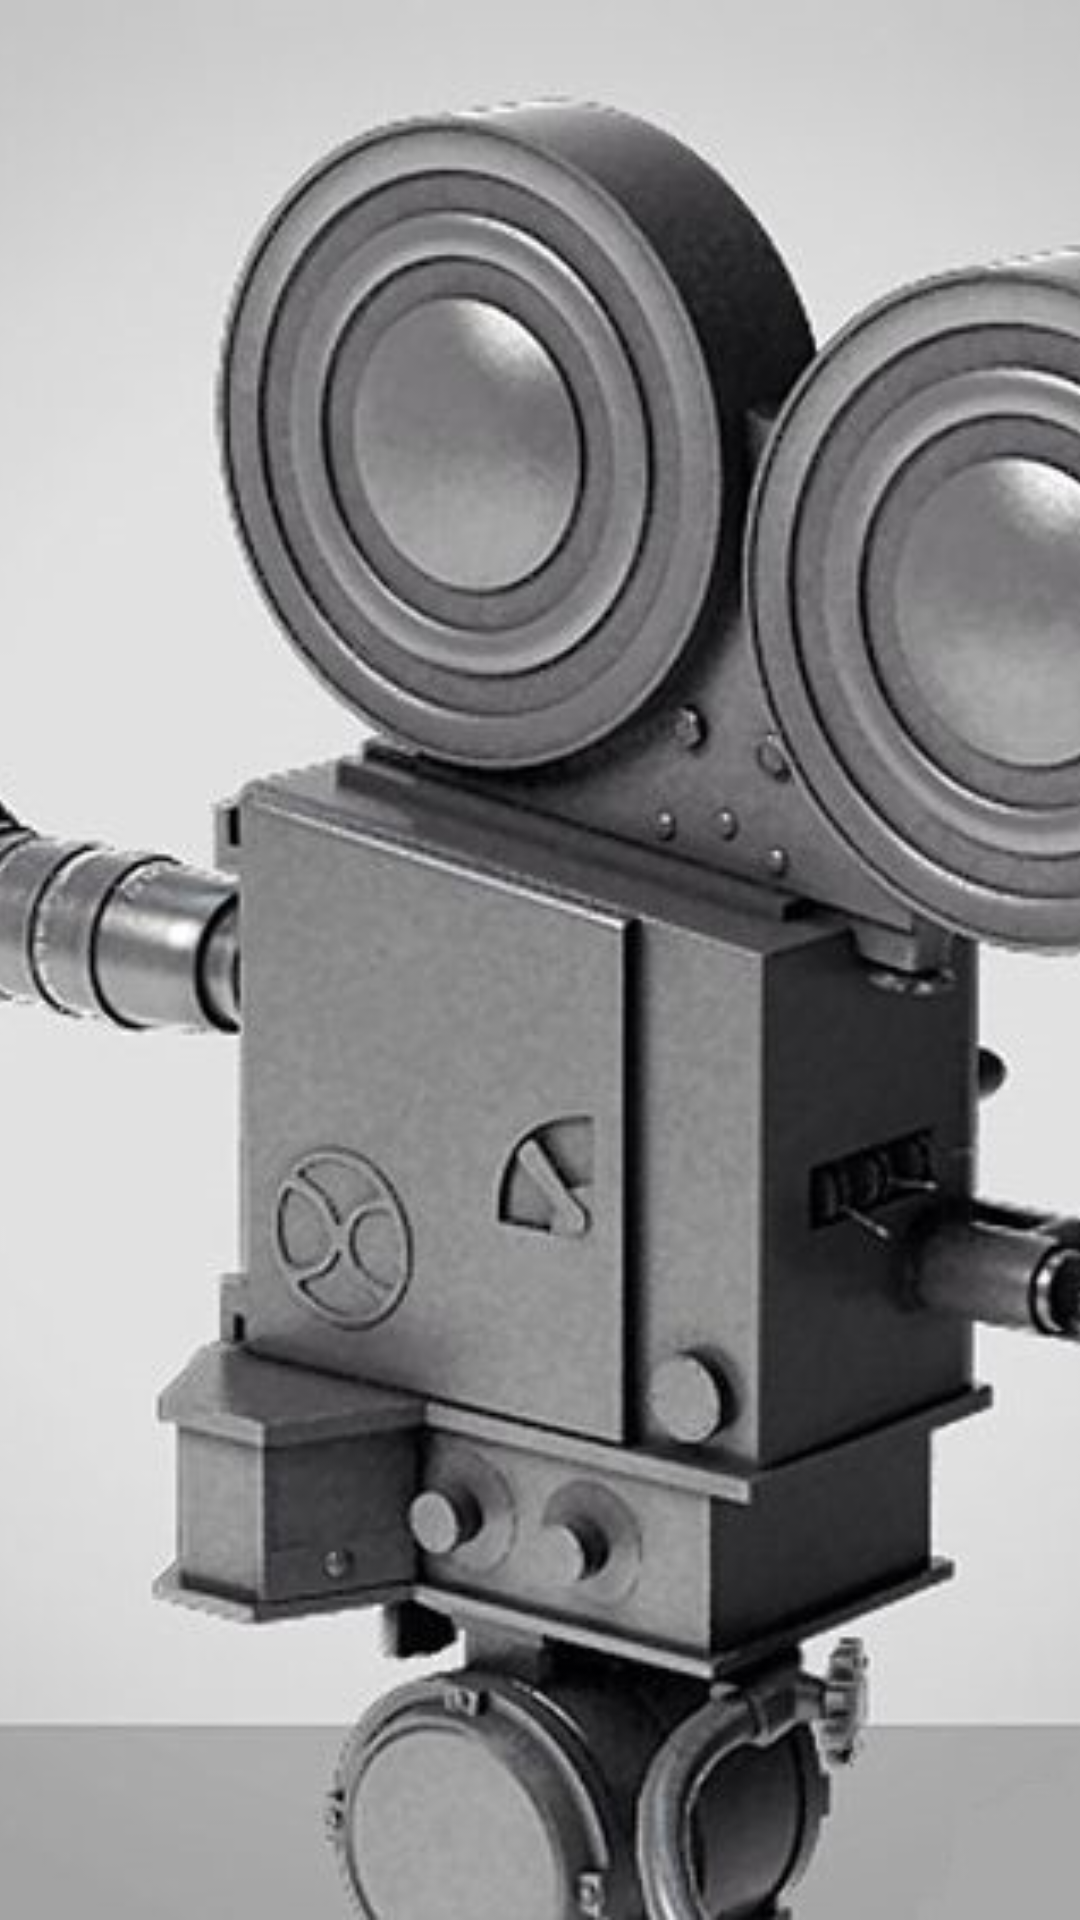

Layout XML and referenced resources for this Android screen:
<!-- AndroidManifest.xml: application theme AppTheme -->
<!-- res/layout/content_main.xml -->
<?xml version="1.0" encoding="utf-8"?>
<android.support.constraint.ConstraintLayout xmlns:android="http://schemas.android.com/apk/res/android"
    xmlns:app="http://schemas.android.com/apk/res-auto"
    xmlns:tools="http://schemas.android.com/tools"
    android:layout_width="match_parent"
    android:layout_height="match_parent"
    app:layout_behavior="@string/appbar_scrolling_view_behavior"
    tools:context="com.example.user.movierecorder.MainActivity"
    tools:showIn="@layout/app_bar_main">

    <ImageView
        android:layout_width="fill_parent"
        android:layout_height="fill_parent"
        android:scaleType="centerCrop"
        android:adjustViewBounds="true"
        app:srcCompat="@drawable/movie2"/>

</android.support.constraint.ConstraintLayout>
<!-- res/layout/app_bar_main.xml (included above) -->
<?xml version="1.0" encoding="utf-8"?>
<android.support.design.widget.CoordinatorLayout xmlns:android="http://schemas.android.com/apk/res/android"
    xmlns:app="http://schemas.android.com/apk/res-auto"
    xmlns:tools="http://schemas.android.com/tools"
    android:layout_width="match_parent"
    android:layout_height="match_parent"
    tools:context="com.example.user.movierecorder.MainActivity">

    <android.support.design.widget.AppBarLayout
        android:layout_width="match_parent"
        android:layout_height="wrap_content"
        android:theme="@style/AppTheme.AppBarOverlay">

        <android.support.v7.widget.Toolbar
            android:id="@+id/toolbar"
            android:layout_width="match_parent"
            android:layout_height="?attr/actionBarSize"
            android:background="?attr/colorPrimary"
            app:popupTheme="@style/AppTheme.PopupOverlay" />

    </android.support.design.widget.AppBarLayout>

    <include layout="@layout/content_main" />


</android.support.design.widget.CoordinatorLayout>
<!-- resources referenced by this layout -->
<resources>
  <!-- drawable movie2: jpeg bitmap (drawable, 60038 bytes) -->
  <style name="AppTheme.AppBarOverlay" parent="ThemeOverlay.AppCompat.Dark.ActionBar" />
  <style name="AppTheme.PopupOverlay" parent="ThemeOverlay.AppCompat.Light" />
  <style name="AppTheme" parent="Theme.AppCompat.Light.DarkActionBar">
          
          <item name="colorPrimary">#009688</item>
          <item name="colorPrimaryDark">#00796B</item>
          <item name="colorAccent">#00BCD4</item>
      </style>
</resources>
